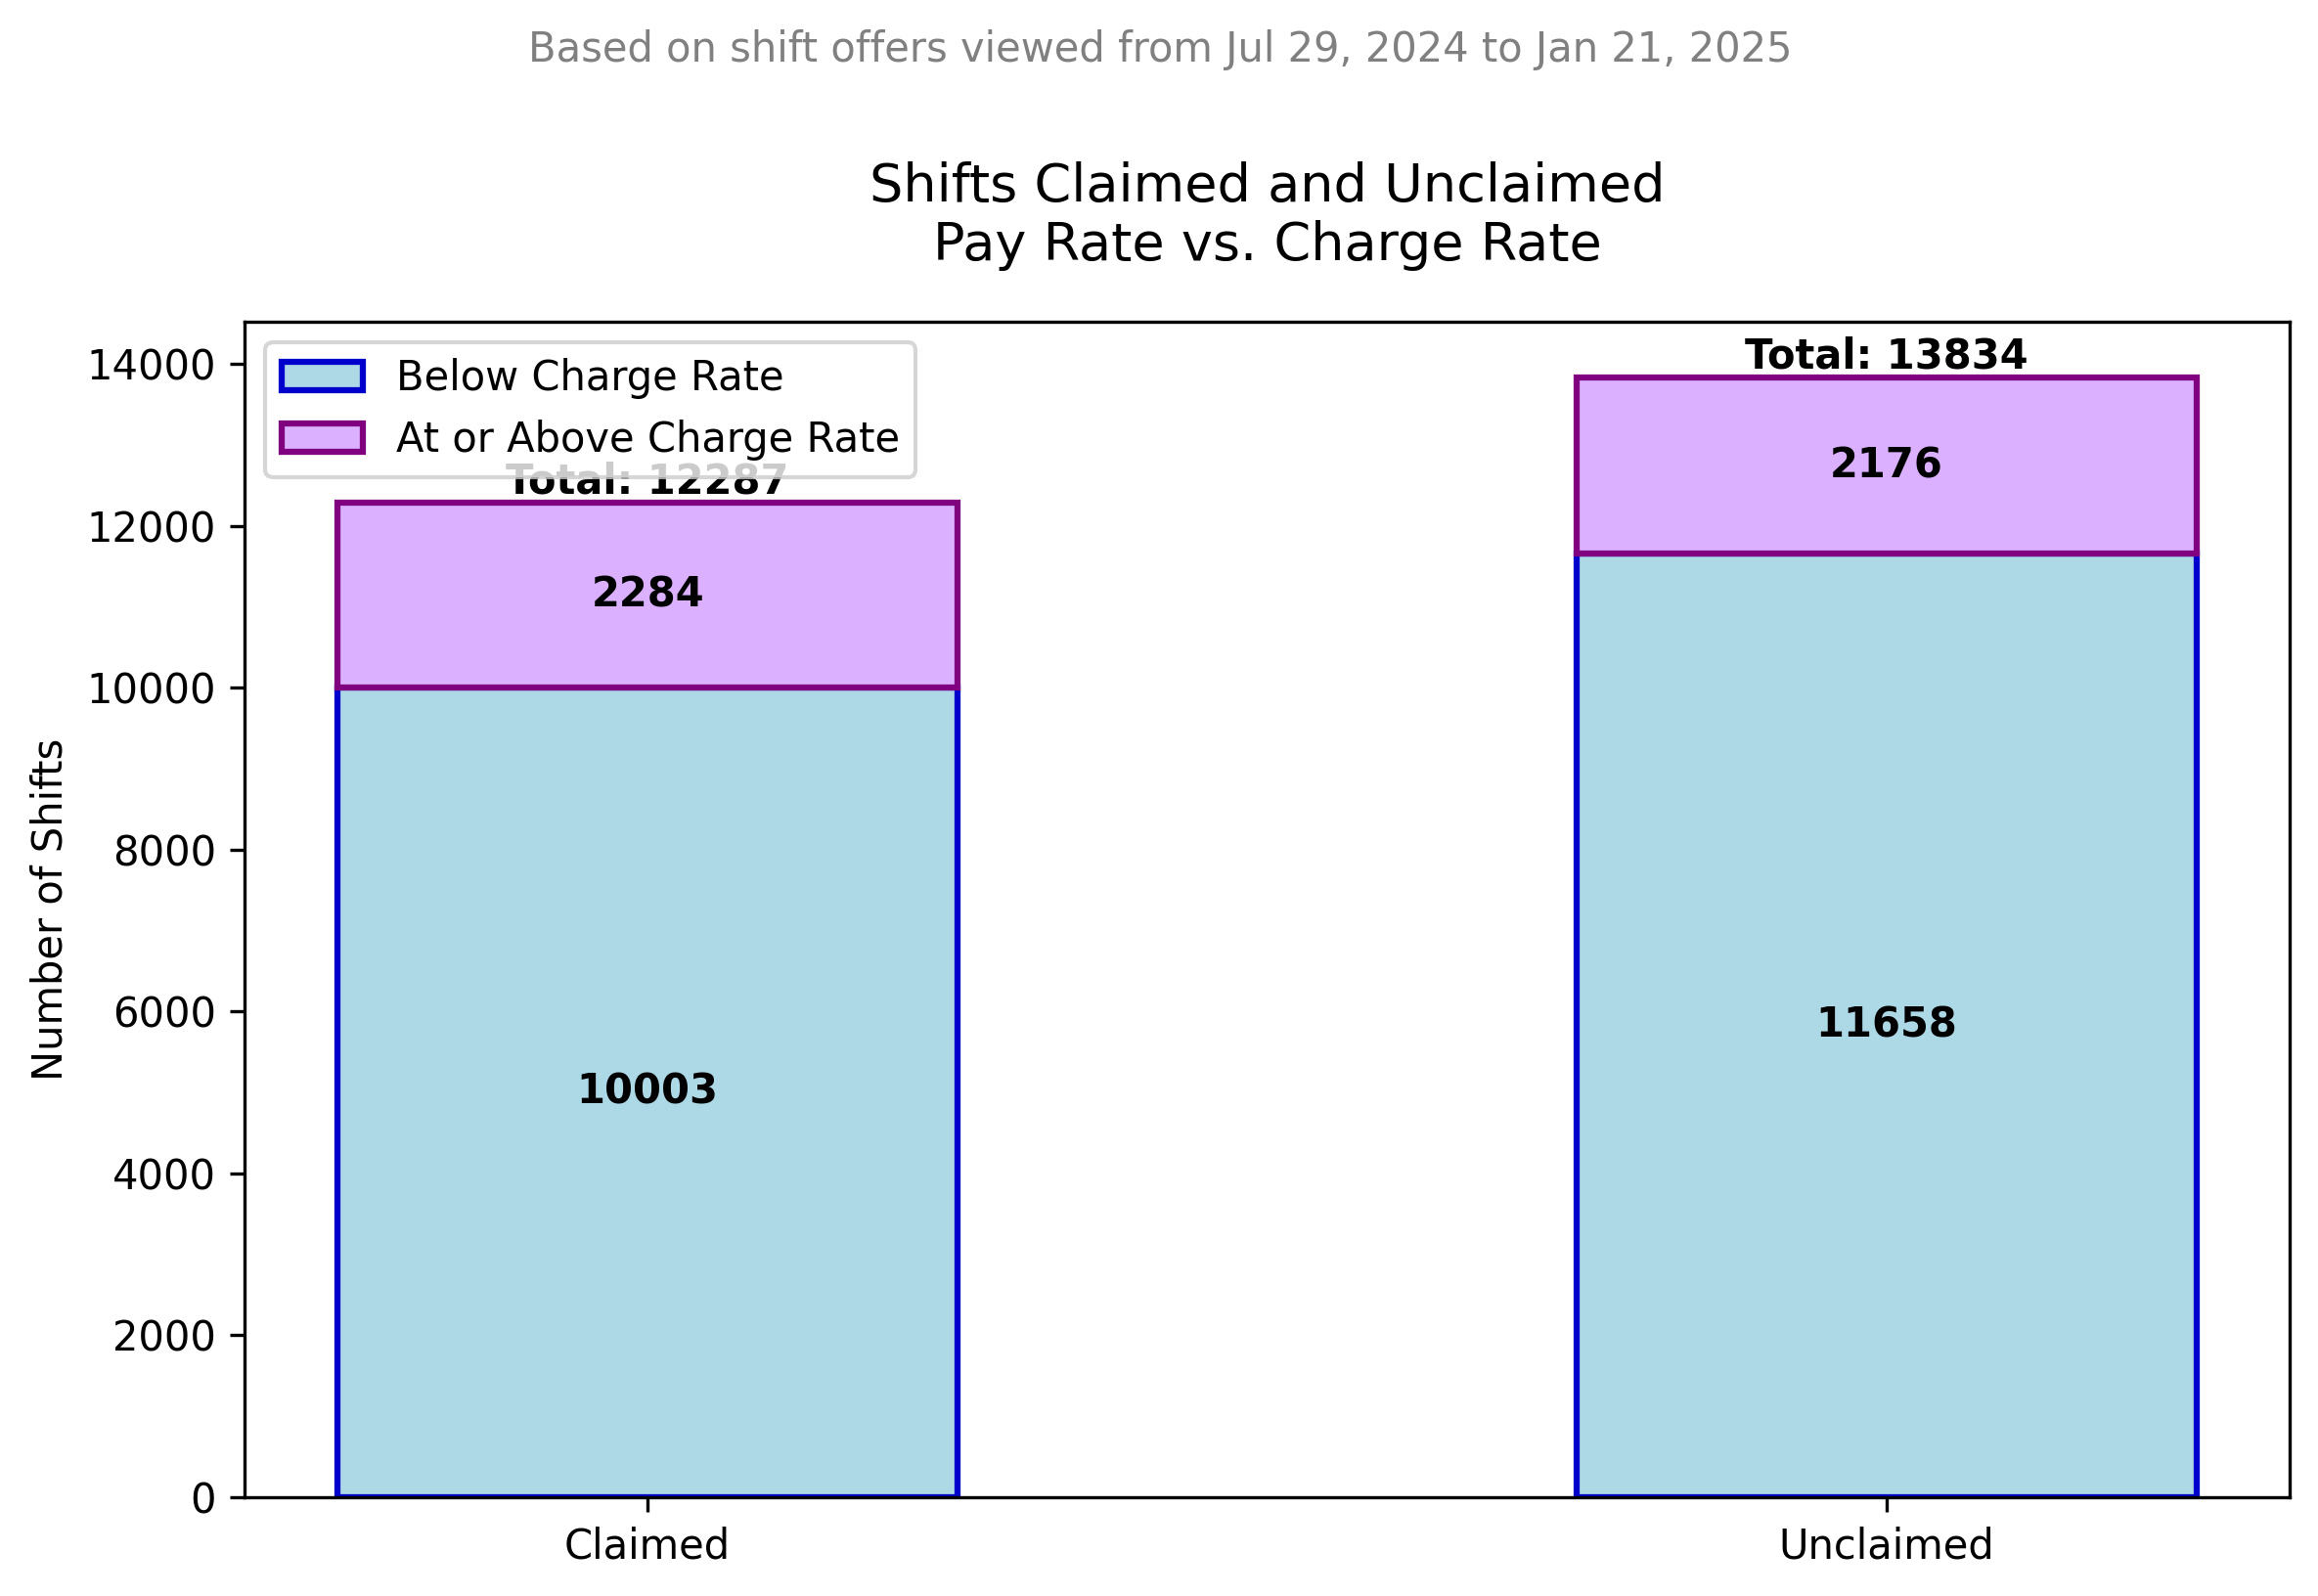

The Python source for this figure:
# Import libraries
import pandas as pd
import matplotlib.pyplot as plt

# Load data and parse dates
df = pd.read_csv("shifts_final.csv", parse_dates=["SHIFT_START_AT", "OFFER_VIEWED_AT"])

# Convert CLAIMED to boolean (True/False)
df["CLAIMED"] = df["CLAIMED"].astype(str).str.lower() == "true"

# Separate data into claimed and unclaimed shifts
claimed_df = df[df["CLAIMED"]]
unclaimed_df = df[~df["CLAIMED"]]

# Count number of claimed shifts where PAY_RATE < CHARGE_RATE
claimed_below = claimed_df[claimed_df["PAY_RATE"] < claimed_df["CHARGE_RATE"]]["SHIFT_ID"].nunique()

# Count number of claimed shifts where PAY_RATE >= CHARGE_RATE
claimed_above = claimed_df[claimed_df["PAY_RATE"] >= claimed_df["CHARGE_RATE"]]["SHIFT_ID"].nunique()

# For unclaimed shifts:
# Group by SHIFT_ID to summarize by the highest PAY_RATE offered and the CHARGE_RATE
unclaimed_summary = (
    df[df["SHIFT_ID"].isin(unclaimed_df["SHIFT_ID"].unique())]
    .groupby("SHIFT_ID")
    .agg(
        max_payrate=("PAY_RATE", "max"),
        charge_rate=("CHARGE_RATE", "first")  # Assuming charge rate is constant per SHIFT_ID
    )
    .reset_index()
)

# Count number of unclaimed shifts where max PAY_RATE < CHARGE_RATE
unclaimed_below = unclaimed_summary[unclaimed_summary["max_payrate"] < unclaimed_summary["charge_rate"]].shape[0]

# Count number of unclaimed shifts where max PAY_RATE >= CHARGE_RATE
unclaimed_above = unclaimed_summary[unclaimed_summary["max_payrate"] >= unclaimed_summary["charge_rate"]].shape[0]

# --- Visualization ---

fig, ax1 = plt.subplots(figsize=(8, 6))

# Colors and positions
color_below = "#add8e6"   # Light blue for below charge rate
edge_below = "#0000cc"
color_above = "#dab0ff"   # Light purple for at/above charge rate
edge_above = "#800080"

x = [0, 1]  # Bar positions for "Claimed" and "Unclaimed"
bar_width = 0.5

# Bar values
labels = ["Claimed", "Unclaimed"]
below_values = [claimed_below, unclaimed_below]
above_values = [claimed_above, unclaimed_above]

# Draw stacked bars
ax1.bar(x, below_values, bar_width, color=color_below, edgecolor=edge_below, linewidth=1.5, label="Below Charge Rate")
ax1.bar(x, above_values, bar_width, bottom=below_values, color=color_above, edgecolor=edge_above, linewidth=1.5, label="At or Above Charge Rate")

# Add count labels inside the bars and totals above
for i in range(len(x)):
    if below_values[i] > 0:
        ax1.text(x[i], below_values[i] / 2, str(below_values[i]), ha='center', va='center', fontsize=10, fontweight='bold')
    if above_values[i] > 0:
        ax1.text(x[i], below_values[i] + (above_values[i] / 2), str(above_values[i]), ha='center', va='center', fontsize=10, fontweight='bold')
    
    total = below_values[i] + above_values[i]
    ax1.text(x[i], total + 2, f"Total: {total}", ha='center', va='bottom', fontsize=10, fontweight='bold')

# Customize axes and labels
ax1.set_title("Shifts Claimed and Unclaimed\nPay Rate vs. Charge Rate", fontsize=13, pad=15)
ax1.set_xticks(x)
ax1.set_xticklabels(labels)
ax1.set_ylabel("Number of Shifts")
ax1.legend()

# Add subtitle with date range
start_date = df["OFFER_VIEWED_AT"].min().strftime("%b %d, %Y")
end_date = df["OFFER_VIEWED_AT"].max().strftime("%b %d, %Y")
fig.text(0.5, 0.93, f"Based on shift offers viewed from {start_date} to {end_date}", ha='center', fontsize=10, color='gray')

# Adjust layout and save figure
plt.tight_layout(rect=[0, 0.05, 1, 0.90])
plt.savefig("3__Shifts_Claimed_and_Unclaimed_Pay_Rate_vs_Charge_Rate.png", dpi=300, bbox_inches='tight')

# --- Summary Output ---
print("\n=== Summary for Claimed & Unclaimed Shifts ===")
print(f"Claimed Shifts - Below Charge Rate: {claimed_below}")
print(f"Claimed Shifts - At or Above Charge Rate: {claimed_above}")
print(f"Total Claimed Shifts: {claimed_below + claimed_above}")
print()
print(f"Unclaimed Shifts - Max Offer Below Charge Rate: {unclaimed_below}")
print(f"Unclaimed Shifts - Max Offer At or Above Charge Rate: {unclaimed_above}")
print(f"Total Unclaimed Shifts: {unclaimed_below + unclaimed_above}")
print(f"\nDate Range: {start_date} to {end_date}")
